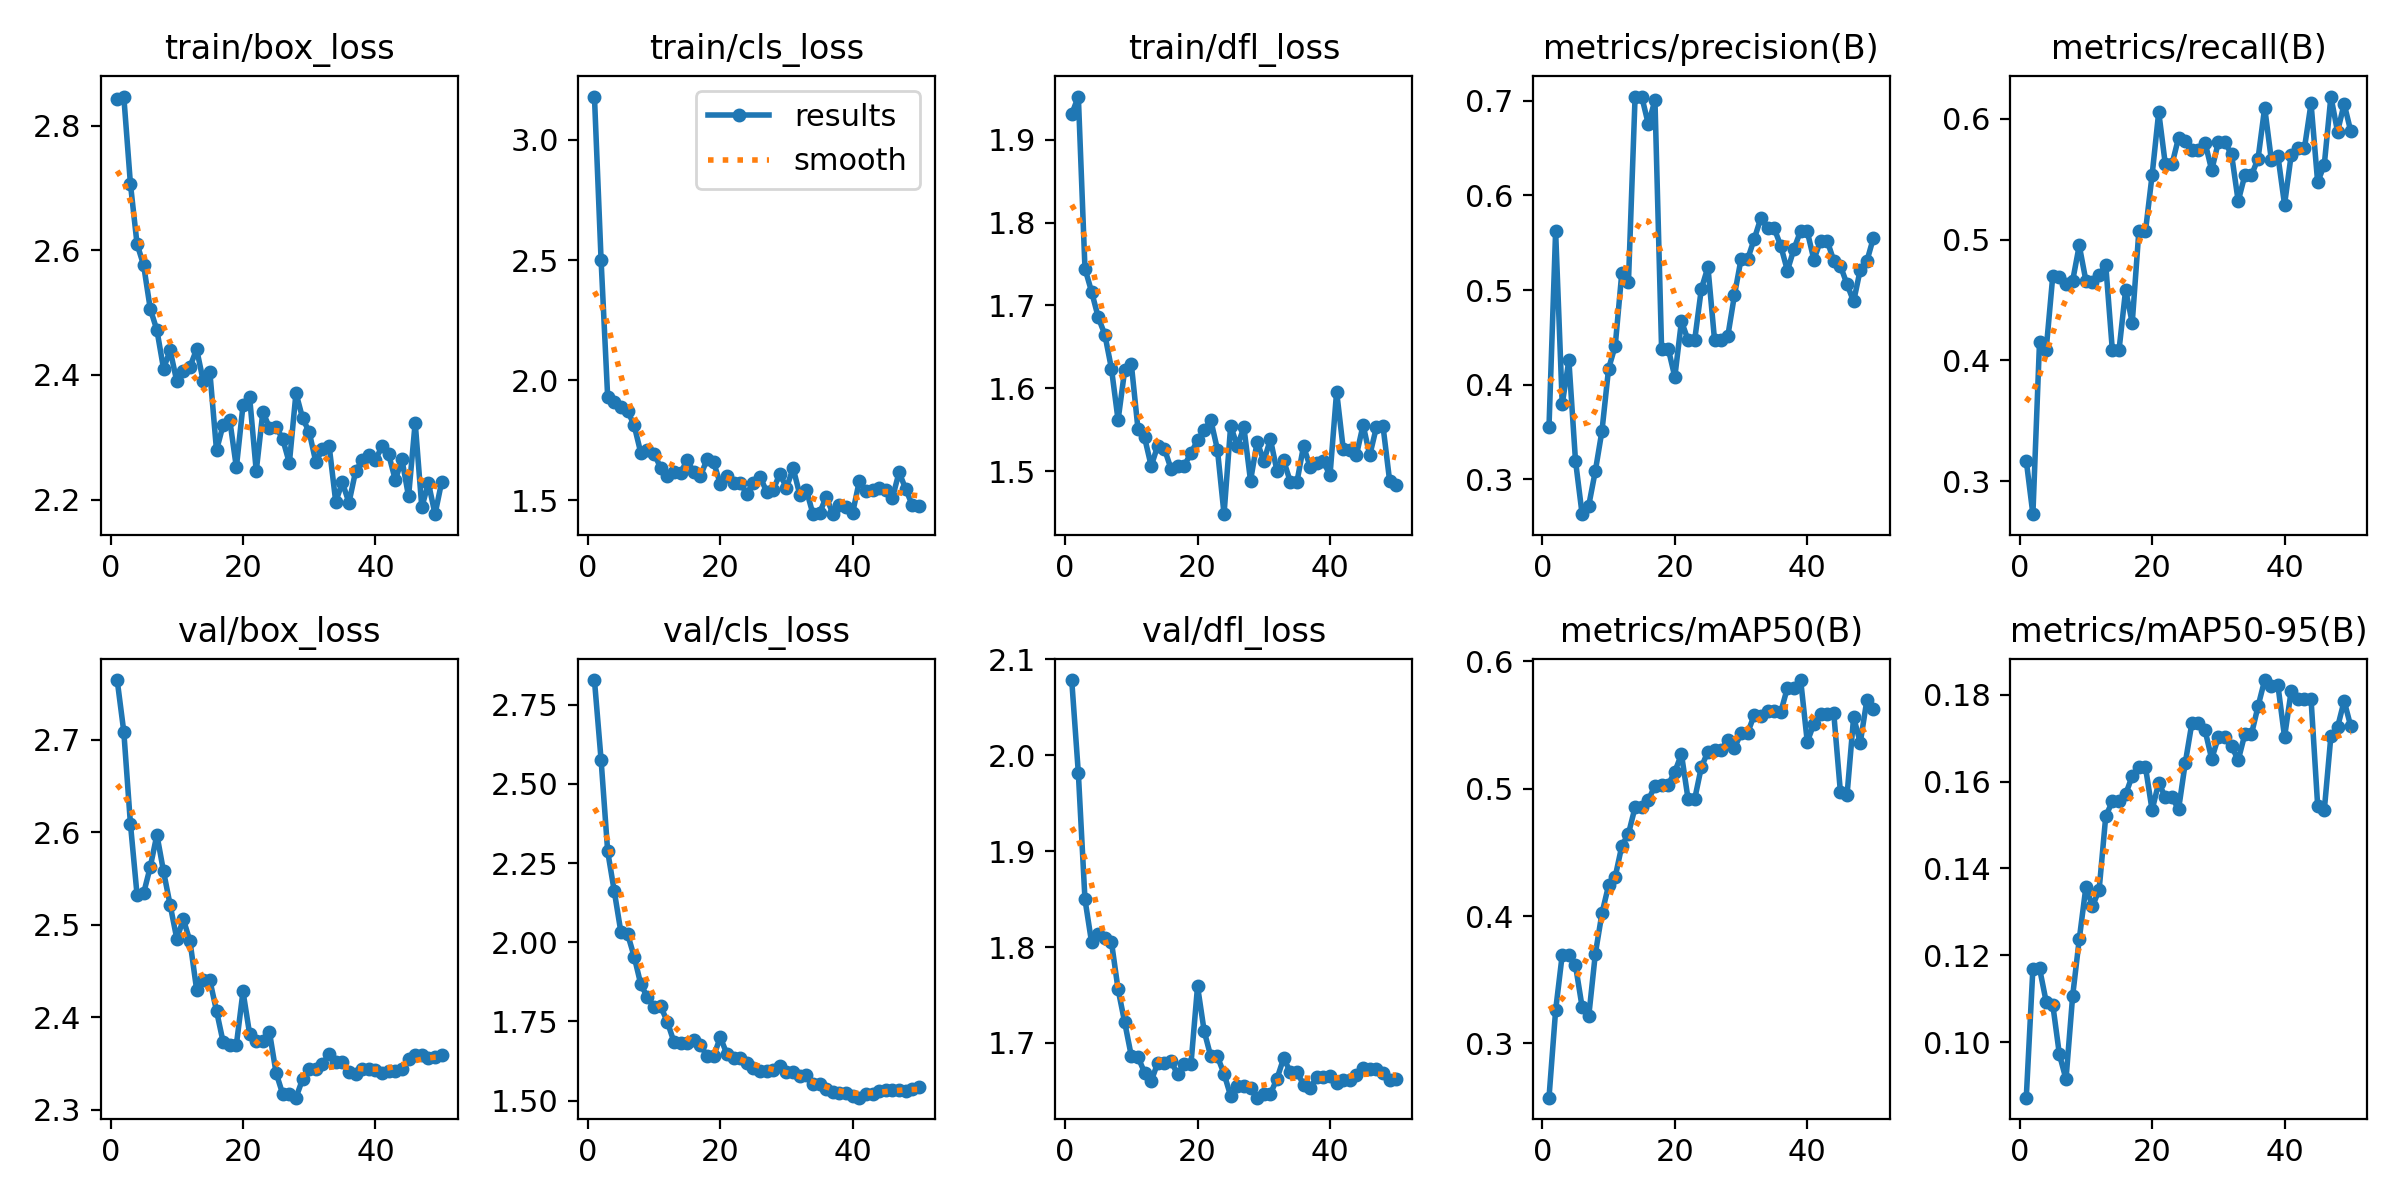

Data behind this chart, as committed beside it:
epoch, time, train/box_loss, train/cls_loss, train/dfl_loss, metrics/precision(B), metrics/recall(B), metrics/mAP50(B), metrics/mAP50-95(B), val/box_loss, val/cls_loss, val/dfl_loss, lr/pg0, lr/pg1, lr/pg2
1, 4.966, 2.843, 3.181, 1.931, 0.3553, 0.3169, 0.2574, 0.0872, 2.764, 2.827, 2.078, 7.145e-05, 7.145e-05, 7.145e-05
2, 9.955, 2.847, 2.501, 1.952, 0.5622, 0.2727, 0.3259, 0.1169, 2.709, 2.576, 1.981, 0.0001541, 0.0001541, 0.0001541
3, 15.06, 2.707, 1.928, 1.744, 0.3792, 0.4152, 0.3696, 0.117, 2.609, 2.286, 1.85, 0.0002333, 0.0002333, 0.0002333
4, 20.58, 2.61, 1.907, 1.716, 0.4258, 0.4086, 0.3696, 0.1093, 2.532, 2.16, 1.805, 0.0003091, 0.0003091, 0.0003091
5, 25.96, 2.576, 1.889, 1.686, 0.3195, 0.4699, 0.3613, 0.1086, 2.534, 2.031, 1.814, 0.0003816, 0.0003816, 0.0003816
6, 31.6, 2.506, 1.872, 1.665, 0.2628, 0.469, 0.3286, 0.09717, 2.563, 2.026, 1.809, 0.0004506, 0.0004506, 0.0004506
7, 37.08, 2.472, 1.811, 1.624, 0.2719, 0.4632, 0.3213, 0.09144, 2.597, 1.955, 1.805, 0.0005163, 0.0005163, 0.0005163
8, 42.47, 2.41, 1.696, 1.562, 0.3086, 0.4659, 0.3704, 0.1106, 2.558, 1.867, 1.756, 0.0005785, 0.0005785, 0.0005785
9, 49.38, 2.44, 1.708, 1.622, 0.351, 0.4952, 0.4022, 0.1237, 2.521, 1.826, 1.721, 0.0006374, 0.0006374, 0.0006374
10, 56.12, 2.39, 1.693, 1.629, 0.4169, 0.4662, 0.4241, 0.1357, 2.485, 1.796, 1.686, 0.0006929, 0.0006929, 0.0006929
11, 63.09, 2.406, 1.635, 1.551, 0.4409, 0.4649, 0.4309, 0.1313, 2.506, 1.798, 1.686, 0.0007449, 0.0007449, 0.0007449
12, 69.59, 2.413, 1.599, 1.541, 0.5185, 0.4707, 0.4551, 0.135, 2.482, 1.749, 1.669, 0.0007936, 0.0007936, 0.0007936
13, 76.57, 2.441, 1.615, 1.506, 0.5089, 0.4791, 0.4646, 0.152, 2.43, 1.686, 1.66, 0.0008389, 0.0008389, 0.0008389
14, 83.44, 2.39, 1.614, 1.531, 0.7047, 0.4083, 0.4854, 0.1555, 2.44, 1.681, 1.68, 0.0008808, 0.0008808, 0.0008808
15, 89.16, 2.404, 1.666, 1.527, 0.7047, 0.4083, 0.4854, 0.1555, 2.44, 1.681, 1.68, 0.0009193, 0.0009193, 0.0009193
16, 95.66, 2.279, 1.616, 1.503, 0.6754, 0.4583, 0.4909, 0.1571, 2.407, 1.692, 1.681, 0.0009544, 0.0009544, 0.0009544
17, 102.5, 2.32, 1.6, 1.506, 0.7008, 0.4312, 0.5024, 0.1613, 2.373, 1.676, 1.667, 0.0009763, 0.0009763, 0.0009763
18, 110.7, 2.328, 1.67, 1.507, 0.4381, 0.5071, 0.503, 0.1633, 2.37, 1.641, 1.678, 0.000948, 0.000948, 0.000948
19, 117, 2.252, 1.657, 1.522, 0.4381, 0.5071, 0.503, 0.1633, 2.37, 1.641, 1.678, 0.0009197, 0.0009197, 0.0009197
20, 125.8, 2.351, 1.568, 1.537, 0.4081, 0.5534, 0.5133, 0.1534, 2.428, 1.7, 1.759, 0.0008914, 0.0008914, 0.0008914
21, 134.4, 2.364, 1.598, 1.549, 0.467, 0.6057, 0.5271, 0.1598, 2.382, 1.647, 1.712, 0.0008631, 0.0008631, 0.0008631
22, 142.5, 2.246, 1.57, 1.562, 0.447, 0.5623, 0.4918, 0.1564, 2.374, 1.636, 1.686, 0.0008348, 0.0008348, 0.0008348
23, 149.4, 2.341, 1.571, 1.526, 0.447, 0.5623, 0.4918, 0.1564, 2.374, 1.636, 1.686, 0.0008065, 0.0008065, 0.0008065
24, 159.6, 2.315, 1.527, 1.448, 0.5011, 0.5845, 0.5168, 0.1537, 2.384, 1.62, 1.668, 0.0007782, 0.0007782, 0.0007782
25, 168.4, 2.317, 1.57, 1.555, 0.5243, 0.5821, 0.5291, 0.1642, 2.34, 1.603, 1.645, 0.0007499, 0.0007499, 0.0007499
26, 178.1, 2.297, 1.598, 1.53, 0.4469, 0.5742, 0.5302, 0.1734, 2.317, 1.594, 1.655, 0.0007216, 0.0007216, 0.0007216
27, 185.5, 2.259, 1.535, 1.553, 0.4469, 0.5742, 0.5302, 0.1734, 2.317, 1.594, 1.655, 0.0006934, 0.0006934, 0.0006934
28, 194.6, 2.371, 1.543, 1.488, 0.4513, 0.5804, 0.5383, 0.1718, 2.313, 1.597, 1.653, 0.0006651, 0.0006651, 0.0006651
29, 203.4, 2.331, 1.61, 1.536, 0.4944, 0.5575, 0.5317, 0.1652, 2.333, 1.608, 1.643, 0.0006368, 0.0006368, 0.0006368
30, 213.2, 2.308, 1.551, 1.512, 0.5327, 0.5806, 0.5438, 0.1702, 2.344, 1.592, 1.647, 0.0006085, 0.0006085, 0.0006085
31, 220.7, 2.26, 1.633, 1.538, 0.5327, 0.5806, 0.5438, 0.1702, 2.344, 1.592, 1.647, 0.0005802, 0.0005802, 0.0005802
32, 231.4, 2.281, 1.523, 1.5, 0.5542, 0.5706, 0.558, 0.1682, 2.349, 1.577, 1.663, 0.0005519, 0.0005519, 0.0005519
33, 241.9, 2.287, 1.542, 1.513, 0.5764, 0.5319, 0.5573, 0.1649, 2.36, 1.58, 1.684, 0.0005236, 0.0005236, 0.0005236
34, 252.7, 2.197, 1.441, 1.487, 0.5654, 0.5532, 0.5611, 0.1709, 2.351, 1.551, 1.67, 0.0004953, 0.0004953, 0.0004953
35, 261.7, 2.228, 1.446, 1.487, 0.5654, 0.5532, 0.5611, 0.1709, 2.351, 1.551, 1.67, 0.000467, 0.000467, 0.000467
36, 272.3, 2.195, 1.513, 1.53, 0.5465, 0.5671, 0.5602, 0.1774, 2.341, 1.537, 1.657, 0.0004387, 0.0004387, 0.0004387
37, 282.3, 2.245, 1.443, 1.505, 0.5206, 0.6093, 0.5792, 0.1834, 2.339, 1.528, 1.653, 0.0004104, 0.0004104, 0.0004104
38, 295.2, 2.264, 1.48, 1.51, 0.5436, 0.5663, 0.5794, 0.1821, 2.344, 1.523, 1.665, 0.0003821, 0.0003821, 0.0003821
39, 305.9, 2.272, 1.47, 1.512, 0.5626, 0.5693, 0.5853, 0.1822, 2.344, 1.523, 1.665, 0.0003538, 0.0003538, 0.0003538
40, 321.6, 2.263, 1.448, 1.495, 0.5619, 0.529, 0.5367, 0.1703, 2.343, 1.515, 1.666, 0.0003255, 0.0003255, 0.0003255
41, 334.9, 2.287, 1.58, 1.596, 0.532, 0.57, 0.5509, 0.1809, 2.339, 1.51, 1.658, 0.0002972, 0.0002972, 0.0002972
42, 346.8, 2.273, 1.537, 1.527, 0.5522, 0.5756, 0.5587, 0.1791, 2.341, 1.52, 1.662, 0.0002689, 0.0002689, 0.0002689
43, 357.3, 2.232, 1.54, 1.526, 0.5522, 0.5756, 0.5587, 0.1791, 2.341, 1.52, 1.662, 0.0002406, 0.0002406, 0.0002406
44, 371.3, 2.265, 1.549, 1.52, 0.5311, 0.6128, 0.5592, 0.1791, 2.344, 1.53, 1.667, 0.0002123, 0.0002123, 0.0002123
45, 385.7, 2.205, 1.542, 1.556, 0.5256, 0.5475, 0.4976, 0.1545, 2.355, 1.535, 1.674, 0.0001841, 0.0001841, 0.0001841
46, 400.2, 2.324, 1.509, 1.519, 0.5062, 0.562, 0.4947, 0.1534, 2.359, 1.533, 1.673, 0.0001558, 0.0001558, 0.0001558
47, 413.7, 2.188, 1.616, 1.553, 0.4879, 0.6185, 0.5561, 0.1705, 2.359, 1.533, 1.673, 0.0001275, 0.0001275, 0.0001275
48, 427.4, 2.227, 1.546, 1.554, 0.5215, 0.5895, 0.536, 0.1725, 2.355, 1.53, 1.668, 9.91726e-05, 9.91726e-05, 9.91726e-05
49, 441.7, 2.177, 1.478, 1.489, 0.5306, 0.6124, 0.5696, 0.1786, 2.357, 1.537, 1.662, 7.08784e-05, 7.08784e-05, 7.08784e-05
50, 455.7, 2.229, 1.475, 1.484, 0.5554, 0.5897, 0.5627, 0.1727, 2.36, 1.544, 1.663, 4.25842e-05, 4.25842e-05, 4.25842e-05
